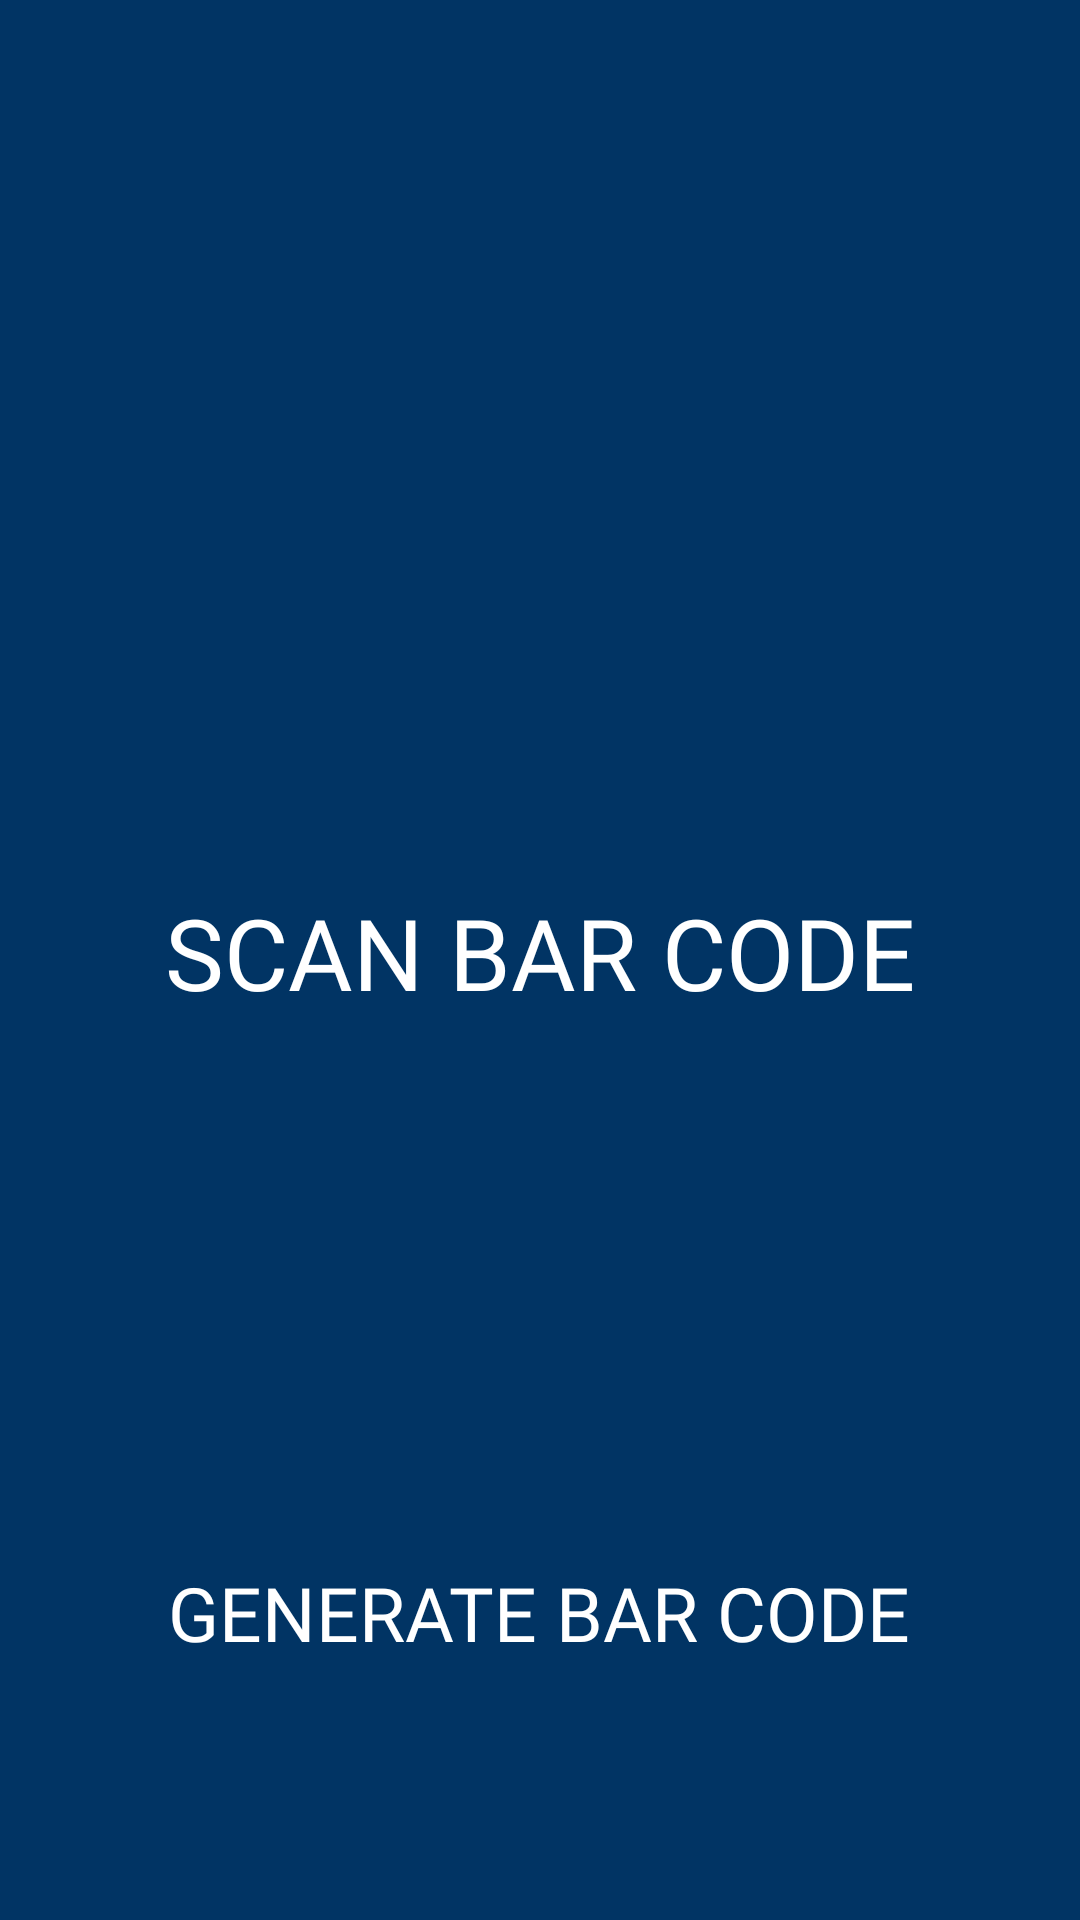

Android layout source for this screen:
<!-- AndroidManifest.xml: application theme Theme.InventoryApp -->
<!-- res/layout/fragment_master_catalog.xml -->
<?xml version="1.0" encoding="utf-8"?>
<LinearLayout xmlns:android="http://schemas.android.com/apk/res/android"
    xmlns:app="http://schemas.android.com/apk/res-auto"
    xmlns:tools="http://schemas.android.com/tools"
    android:layout_width="match_parent"
    android:layout_height="match_parent"
    android:background="#013464"
    android:gravity="center_horizontal"
    android:orientation="vertical"
    android:padding="16dp"
    tools:context=".MasterCatalog">

    


    <ImageView
        android:id="@+id/scanBarcodeImageView"
        android:layout_width="188dp"
        android:layout_height="169dp"
        android:layout_marginTop="120dp"
        android:src="@drawable/camerae"
        />

    <TextView
        android:id="@+id/textView"
        android:layout_width="wrap_content"
        android:layout_height="wrap_content"
        android:layout_marginTop="-10dp"
        android:fontFamily="@font/archivo_black"
        android:text="SCAN BAR CODE"

        android:textColor="@color/white"
        android:textSize="33dp" />

    <ImageView
        android:id="@+id/imageView2"
        android:layout_width="188dp"
        android:layout_height="169dp"
        android:layout_marginTop="30dp"
        android:src="@drawable/barcode"

        />

    <TextView
        android:id="@+id/textView3"
        android:layout_width="wrap_content"
        android:layout_height="wrap_content"
        android:layout_marginTop="-18dp"
        android:fontFamily="@font/archivo_black"
        android:text="GENERATE BAR CODE"

        android:textColor="@color/white"
        android:textSize="25dp" />


</LinearLayout>
<!-- resources referenced by this layout -->
<resources>
  <style name="Theme.InventoryApp" parent="Base.Theme.InventoryApp" />
  <style name="Base.Theme.InventoryApp" parent="Theme.Material3.DayNight.NoActionBar">
          
          
      </style>
  <!-- not gathered from this repository: default colours our renderer supplied (Android Studio template values) -->
  <color name="white">#FFFFFFFF</color>
</resources>
